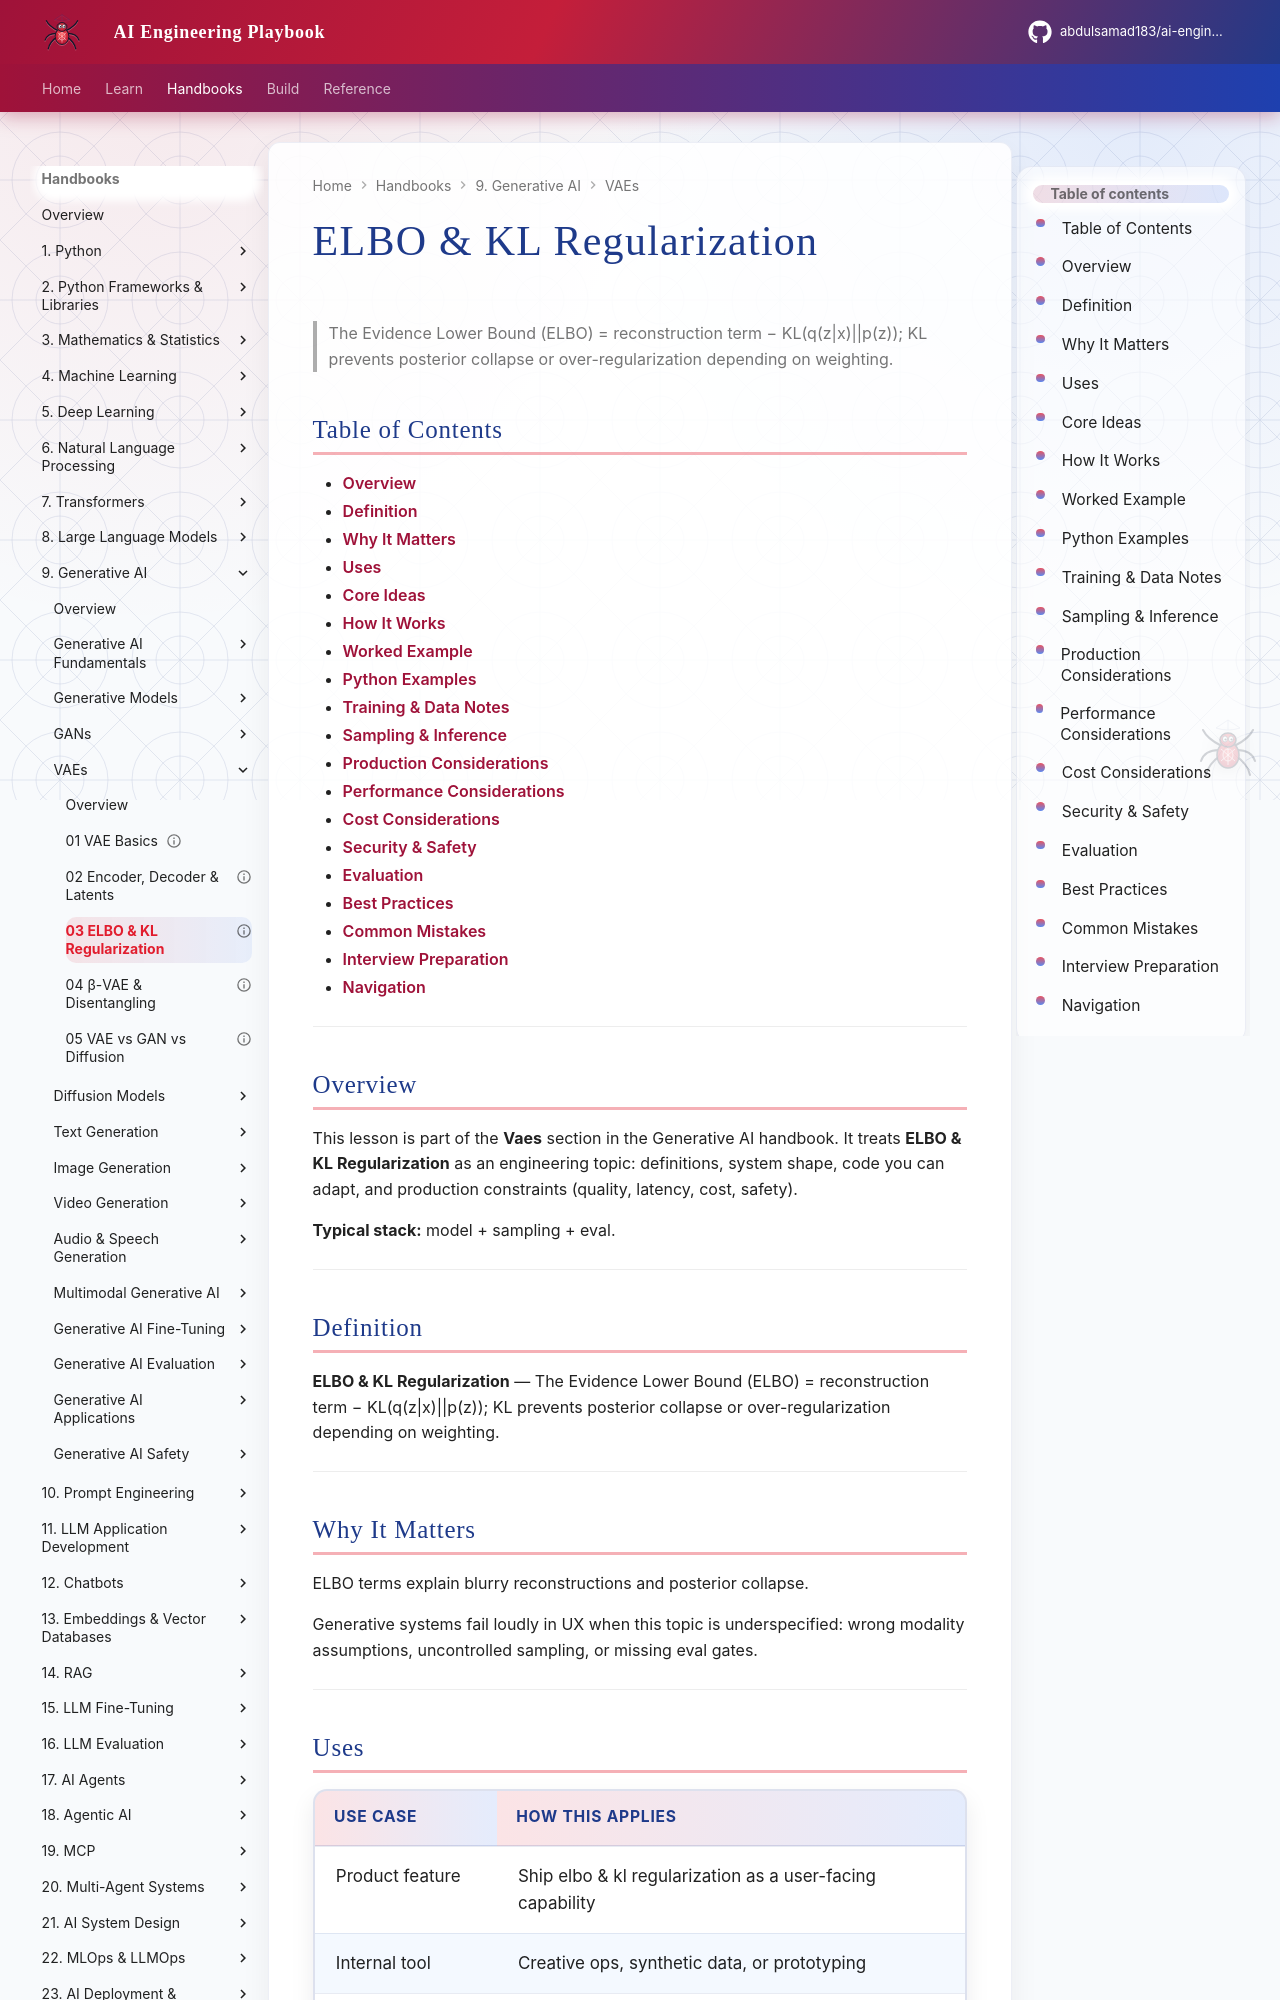

repository: abdulsamad183/ai-engineering-playbook · page: domains/generative-ai/vaes/03-elbo-and-kl/index.html · generator: mkdocs

---
title: "ELBO & KL Regularization"
description: "The Evidence Lower Bound (ELBO) = reconstruction term − KL(q(z|x)||p(z)); KL prevents posterior collapse or over-regularization depending on weighting."
domain: generative-ai
tags: [vaes, generative-ai]
status: published
created: 2026-08-11
updated: 2026-08-12
version: "2.0"
related:
  - ../README.md
  - ../../deep-learning/README.md
  - ../../llm-engineering/README.md
---

# ELBO & KL Regularization

> The Evidence Lower Bound (ELBO) = reconstruction term − KL(q(z|x)||p(z)); KL prevents posterior collapse or over-regularization depending on weighting.

## Table of Contents

- [Overview](#overview)
- [Definition](#definition)
- [Why It Matters](#why-it-matters)
- [Uses](#uses)
- [Core Ideas](#core-ideas)
- [How It Works](#how-it-works)
- [Worked Example](#worked-example)
- [Python Examples](#python-examples)
- [Training & Data Notes](#training--data-notes)
- [Sampling & Inference](#sampling--inference)
- [Production Considerations](#production-considerations)
- [Performance Considerations](#performance-considerations)
- [Cost Considerations](#cost-considerations)
- [Security & Safety](#security--safety)
- [Evaluation](#evaluation)
- [Best Practices](#best-practices)
- [Common Mistakes](#common-mistakes)
- [Interview Preparation](#interview-preparation)
- [Navigation](#navigation)

---

## Overview

This lesson is part of the **Vaes** section in the Generative AI handbook. It treats **ELBO & KL Regularization** as an engineering topic: definitions, system shape, code you can adapt, and production constraints (quality, latency, cost, safety).

**Typical stack:** model + sampling + eval.

---

## Definition

**ELBO & KL Regularization** — The Evidence Lower Bound (ELBO) = reconstruction term − KL(q(z|x)||p(z)); KL prevents posterior collapse or over-regularization depending on weighting.

---

## Why It Matters

ELBO terms explain blurry reconstructions and posterior collapse.

Generative systems fail loudly in UX when this topic is underspecified: wrong modality assumptions, uncontrolled sampling, or missing eval gates.

---
